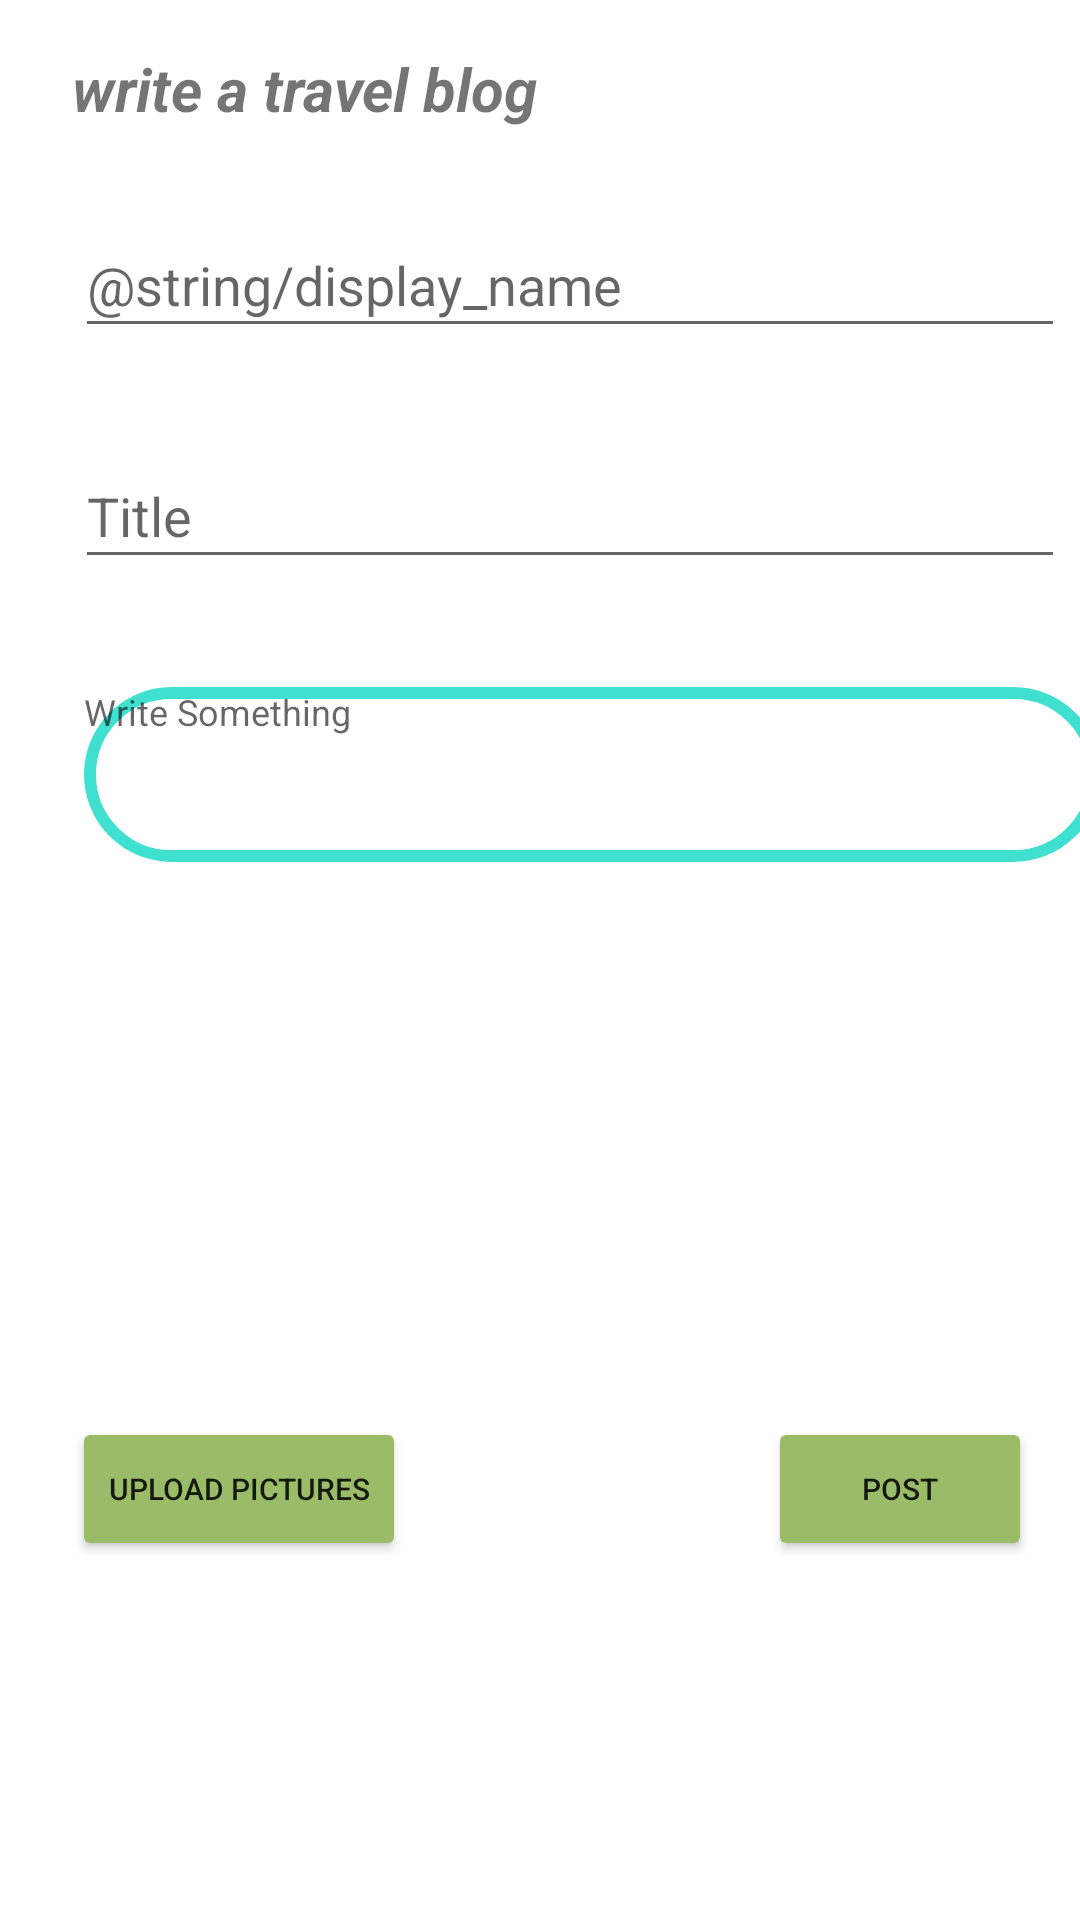

Here is an Android app screen rendered from its layout file. Give the layout XML and the strings, colors and styles it references.
<!-- AndroidManifest.xml: application theme Theme.SevenSisters -->
<!-- res/layout/activity_create_blog.xml -->
<?xml version="1.0" encoding="utf-8"?>
<androidx.constraintlayout.widget.ConstraintLayout xmlns:android="http://schemas.android.com/apk/res/android"
    xmlns:app="http://schemas.android.com/apk/res-auto"
    xmlns:tools="http://schemas.android.com/tools"
    android:layout_width="match_parent"
    android:layout_height="match_parent"
    tools:context=".CreateBlog">

    <EditText
        android:id="@+id/create_blog_display_name"
        android:layout_width="330dp"
        android:layout_height="45dp"
        android:layout_marginStart="25dp"
        android:layout_marginTop="28dp"
        android:ems="10"
        android:hint="@string/display_name"
        android:inputType="textPersonName"
        app:layout_constraintStart_toStartOf="parent"
        app:layout_constraintTop_toBottomOf="@+id/create_blog_heading" />

    <EditText
        android:id="@+id/create_blog_title"
        android:layout_width="330dp"
        android:layout_height="45dp"
        android:layout_marginStart="25dp"
        android:layout_marginTop="32dp"
        android:ems="10"
        android:hint="Title"
        android:inputType="textPersonName"
        app:layout_constraintStart_toStartOf="parent"
        app:layout_constraintTop_toBottomOf="@+id/create_blog_display_name" />

    <EditText
        android:id="@+id/blog_text_body"
        android:layout_width="339dp"
        android:layout_height="wrap_content"
        android:layout_marginStart="28dp"
        android:layout_marginTop="36dp"
        android:background="@drawable/rounded_corner_item"
        android:ems="10"
        android:gravity="left|top"
        android:hint="Write Something"
        android:inputType="textMultiLine"
        android:minLines="4"
        android:maxLines="12"
        android:textSize="12sp"
        app:layout_constraintStart_toStartOf="parent"
        app:layout_constraintTop_toBottomOf="@+id/create_blog_title" />
    <Button
        android:id="@+id/upload_pic_button"
        android:layout_width="wrap_content"
        android:layout_height="wrap_content"
        android:layout_marginTop="15dp"
        android:layout_marginStart="24dp"
        android:layout_marginBottom="30dp"
        android:backgroundTint="#9ABC68"
        android:text="Upload pictures"
        android:textSize="10sp"
        app:layout_constraintBottom_toBottomOf="parent"
        app:layout_constraintStart_toStartOf="parent"
        app:layout_constraintTop_toBottomOf="@+id/blog_pic_list"
        app:layout_constraintVertical_bias="0.0" />

    <TextView
        android:id="@+id/create_blog_heading"
        android:layout_width="wrap_content"
        android:layout_height="wrap_content"
        android:layout_marginStart="24dp"
        android:layout_marginTop="16dp"
        android:text="write a travel blog"
        android:textSize="20sp"
        android:textStyle="bold|italic"
        app:layout_constraintStart_toStartOf="parent"
        app:layout_constraintTop_toTopOf="parent" />

    <ListView
        android:id="@+id/blog_pic_list"
        android:layout_width="374dp"
        android:layout_height="145dp"
        android:layout_marginTop="25dp"
        android:autofillHints="no pictures uploaded"
        app:layout_constraintEnd_toEndOf="parent"
        app:layout_constraintStart_toStartOf="parent"
        app:layout_constraintTop_toBottomOf="@+id/blog_text_body" />

    <Button
        android:id="@+id/post_button"
        android:layout_width="wrap_content"
        android:layout_height="wrap_content"
        android:layout_marginTop="15dp"
        android:layout_marginEnd="16dp"
        android:textSize="10dp"
        android:backgroundTint="#9ABC68"
        android:text="Post"
        app:layout_constraintEnd_toEndOf="parent"
        app:layout_constraintTop_toBottomOf="@+id/blog_pic_list" />

</androidx.constraintlayout.widget.ConstraintLayout>
<!-- resources referenced by this layout -->
<resources>
  <!-- drawable rounded_corner_item (drawable) -->
  <?xml version="1.0" encoding="utf-8"?>
      <shape
          xmlns:android="http://schemas.android.com/apk/res/android"
          android:shape="rectangle"
          android:padding="10dp">
          <solid android:color="#00000000" />
          <corners
              android:bottomRightRadius="35dp"
              android:bottomLeftRadius="35dp"
              android:topLeftRadius="35dp"
              android:topRightRadius="35dp"/>
      <stroke android:color="#40E0D0"
          android:width="4dp"/>
      </shape>
  <style name="Theme.SevenSisters" parent="Theme.MaterialComponents.DayNight.DarkActionBar">
          
          <item name="colorPrimary">@color/purple_500</item>
          <item name="colorPrimaryVariant">@color/purple_700</item>
          <item name="colorOnPrimary">@color/white</item>
          
          <item name="colorSecondary">@color/teal_200</item>
          <item name="colorSecondaryVariant">@color/teal_700</item>
          <item name="colorOnSecondary">@color/black</item>
          
          <item name="android:statusBarColor" tools:targetApi="l">?attr/colorPrimaryVariant</item>
          
      </style>
  <!-- not gathered from this repository: default colours our renderer supplied (Android Studio template values) -->
  <color name="purple_500">#FF6200EE</color>
  <color name="purple_700">#FF3700B3</color>
  <color name="teal_200">#FF03DAC5</color>
  <color name="teal_700">#FF018786</color>
  <color name="black">#FF000000</color>
  <color name="white">#FFFFFFFF</color>
</resources>
